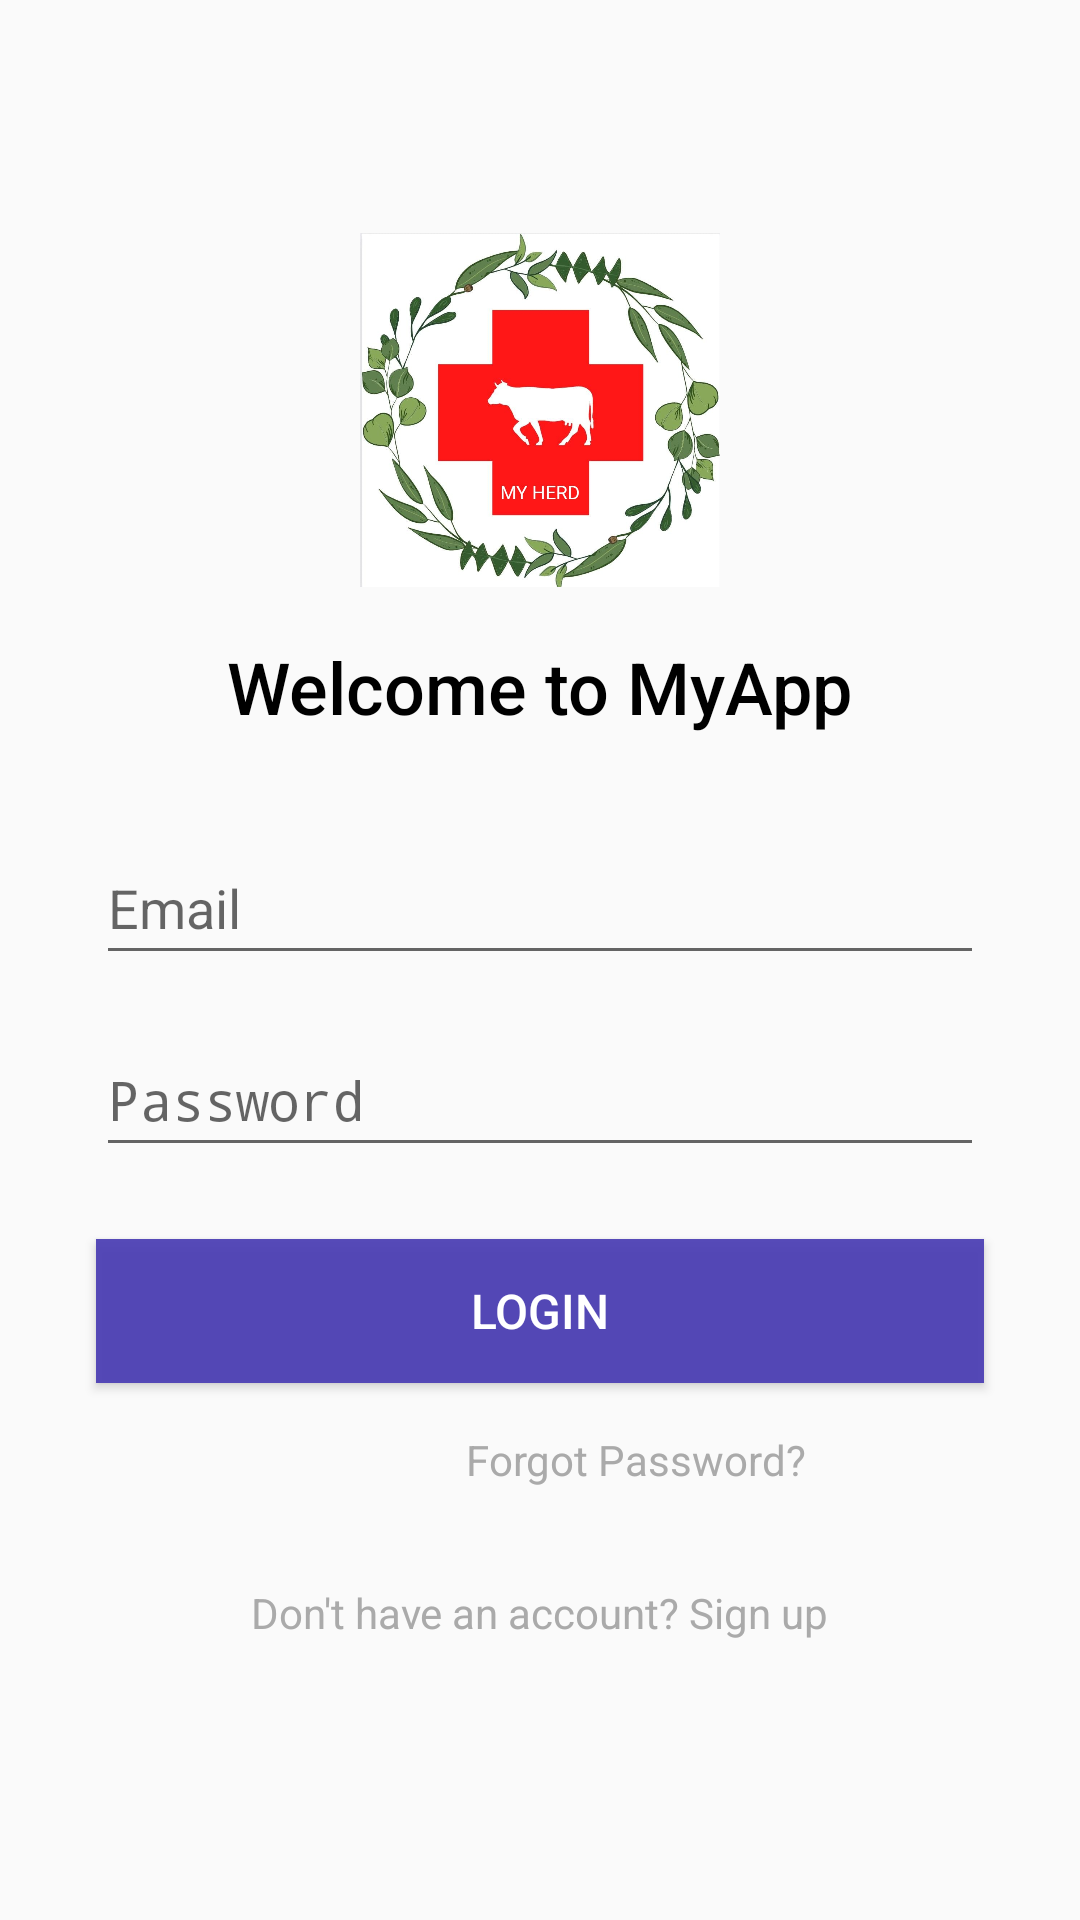

Here is an Android app screen rendered from its layout file. Give the layout XML and the strings, colors and styles it references.
<!-- AndroidManifest.xml: application theme Theme.NANDI -->
<!-- res/layout/activity_login.xml -->
<?xml version="1.0" encoding="utf-8"?>
<LinearLayout xmlns:android="http://schemas.android.com/apk/res/android"
    android:layout_width="match_parent"
    android:layout_height="match_parent"
    android:orientation="vertical"
    android:gravity="center">

    <ImageView
        android:layout_width="120dp"
        android:layout_height="120dp"
        android:src="@drawable/logo"
        android:contentDescription="Logo" />

    <TextView
        android:layout_width="wrap_content"
        android:layout_height="wrap_content"
        android:text="Welcome to MyApp"
        android:textSize="24sp"
        android:textColor="@android:color/black"
        android:fontFamily="sans-serif-medium"
        android:layout_marginTop="16dp" />

    <EditText
        android:id="@+id/editTextEmail"
        android:layout_width="match_parent"
        android:layout_height="wrap_content"
        android:layout_marginStart="32dp"
        android:layout_marginTop="32dp"
        android:layout_marginEnd="32dp"
        android:hint="Email"
        android:inputType="textEmailAddress"
        android:minHeight="48dp" />

    <EditText
        android:id="@+id/editTextPassword"
        android:layout_width="match_parent"
        android:layout_height="wrap_content"
        android:layout_marginStart="32dp"
        android:layout_marginTop="16dp"
        android:layout_marginEnd="32dp"
        android:hint="Password"
        android:inputType="textPassword"
        android:minHeight="48dp" />

    <Button
        android:id="@+id/buttonLogin"
        android:layout_width="match_parent"
        android:layout_height="wrap_content"
        android:text="Login"
        android:background="#EE4B3FB5"
        android:textColor="@android:color/white"
        android:textSize="16sp"
        android:fontFamily="sans-serif-medium"
        android:layout_marginTop="24dp"
        android:layout_marginStart="32dp"
        android:layout_marginEnd="32dp" />

    <TextView
        android:id="@+id/textViewForgotPassword"
        android:layout_width="wrap_content"
        android:layout_height="wrap_content"
        android:text="Forgot Password?"
        android:textSize="14sp"
        android:textColor="@android:color/darker_gray"
        android:layout_marginTop="16dp"
        android:layout_marginStart="32dp" />

    <TextView
        android:id="@+id/textViewSignup"
        android:layout_width="wrap_content"
        android:layout_height="wrap_content"
        android:text="Don't have an account? Sign up"
        android:textSize="14sp"
        android:textColor="@android:color/darker_gray"
        android:layout_marginTop="32dp"
        android:layout_marginBottom="16dp"
        android:layout_gravity="center_horizontal" />

</LinearLayout>
<!-- resources referenced by this layout -->
<resources>
  <!-- drawable logo: jpeg bitmap (drawable, 82965 bytes) -->
  <style name="Theme.NANDI" parent="android:Theme.Material.Light.NoActionBar" />
</resources>
